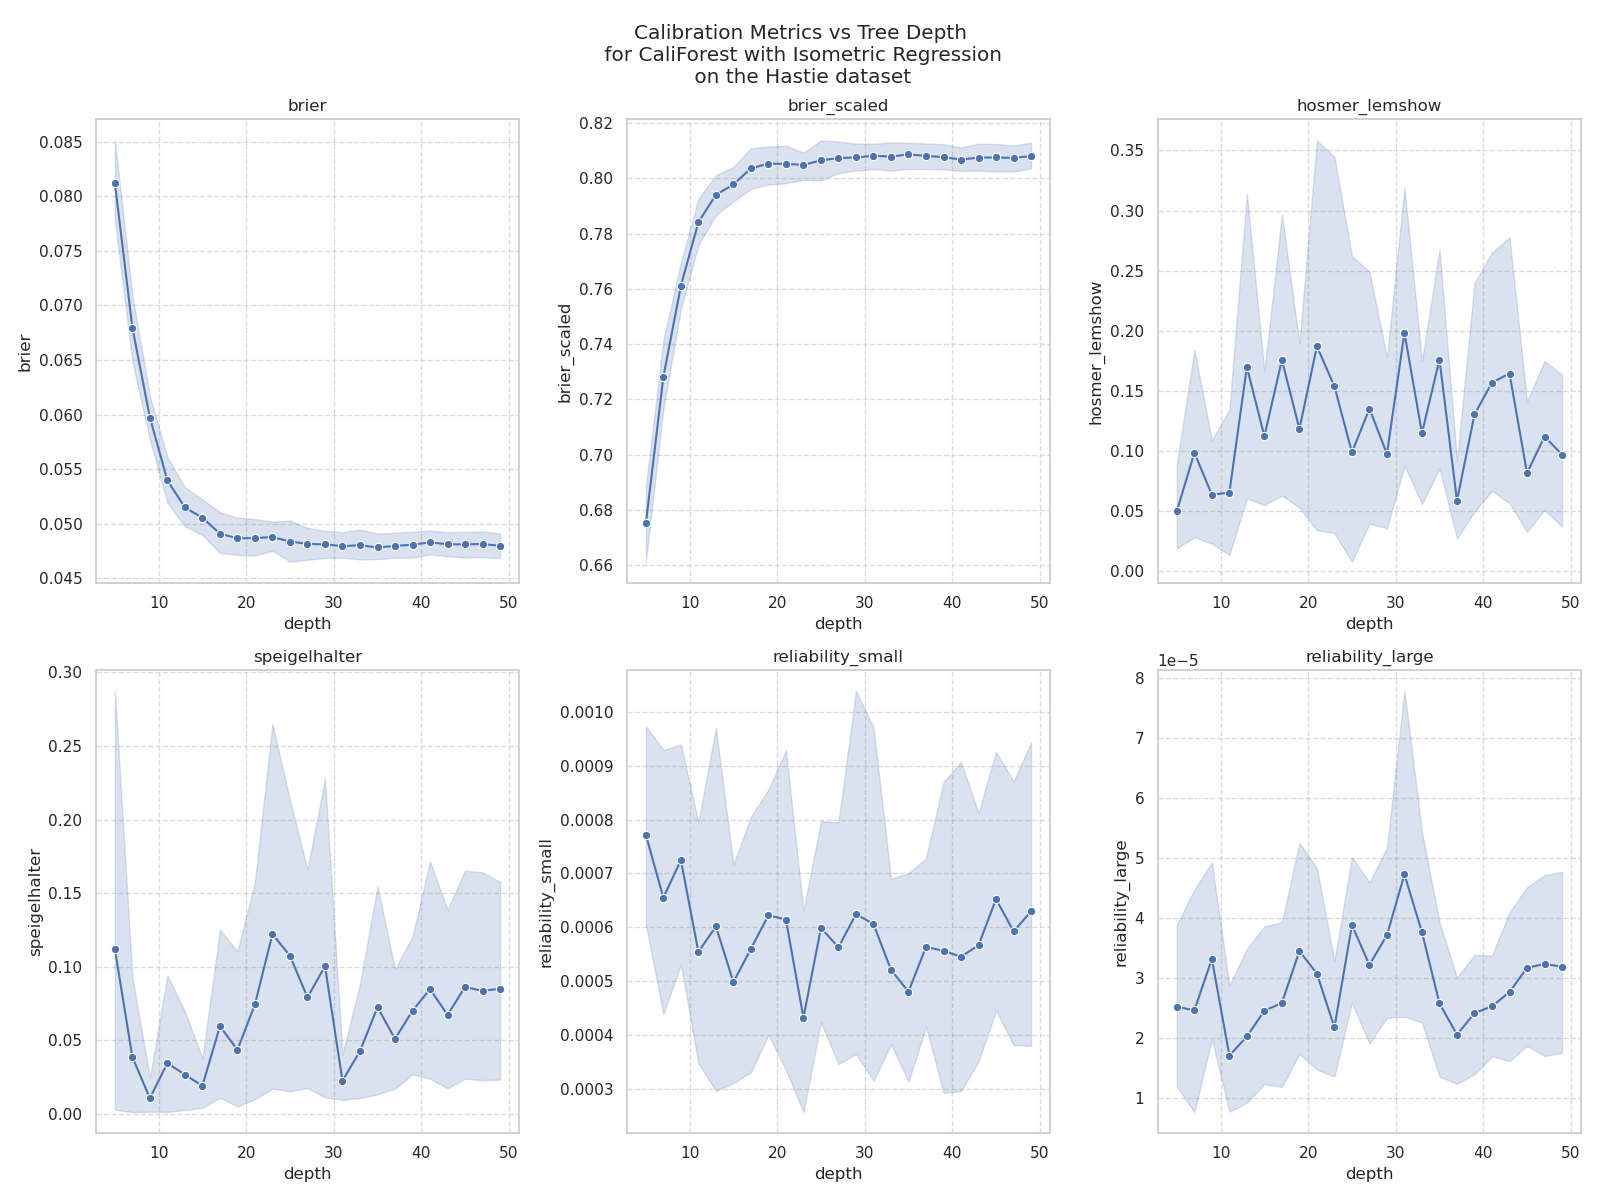

The data file committed next to this chart (first rows):
depth, dataset, model, random_seed, auc, brier, brier_scaled, hosmer_lemshow, speigelhalter, reliability_small, reliability_large
5, hastie, CF-Iso, 0, 0.9629, 0.07806, 0.6875, 0.1467, 0.001186, 0.000443, 6.552657985315112e-06
5, hastie, CF-Iso, 1, 0.9577, 0.08333, 0.6665, 0.1669, 0.02468, 0.0004164, 6.8897694290296475e-06
5, hastie, CF-Iso, 2, 0.9514, 0.08947, 0.6421, 0.0687, 0.2361, 0.000532, 6.055473112366099e-07
5, hastie, CF-Iso, 3, 0.9469, 0.09175, 0.6329, 0.0201, 0.8544, 0.0007467, 2.2424473445934514e-07
5, hastie, CF-Iso, 4, 0.9622, 0.07916, 0.6832, 0.06572, 0.002961, 0.0005147, 5.619921711416329e-05
5, hastie, CF-Iso, 5, 0.9654, 0.07605, 0.6957, 2.8478446506552402e-05, 2.0601281982408009e-07, 0.001384, 4.208041751812631e-05
5, hastie, CF-Iso, 6, 0.9632, 0.0785, 0.686, 0.001586, 1.4412218668565289e-05, 0.0007399, 3.0873269614586584e-05
5, hastie, CF-Iso, 7, 0.9665, 0.07442, 0.7023, 9.036736105139109e-05, 9.699989074789791e-08, 0.0008642, 5.529281547474188e-05
5, hastie, CF-Iso, 8, 0.9563, 0.08495, 0.6601, 6.467824423572743e-05, 4.492255539608144e-05, 0.001159, 6.103701517861905e-07
5, hastie, CF-Iso, 9, 0.9647, 0.07639, 0.6944, 0.02677, 0.0003057, 0.0009183, 5.2602673583482444e-05
7, hastie, CF-Iso, 0, 0.9701, 0.07022, 0.7189, 0.08483, 0.02727, 0.0003995, 1.868360159645299e-05
7, hastie, CF-Iso, 1, 0.971, 0.06929, 0.7227, 0.117, 0.003135, 0.0003679, 1.012702924604615e-06
7, hastie, CF-Iso, 2, 0.9661, 0.0743, 0.7028, 0.3313, 0.2699, 0.000102, 2.1977921082374215e-07
7, hastie, CF-Iso, 3, 0.9673, 0.07294, 0.7081, 0.3652, 0.0828, 0.0004645, 2.768027648919481e-05
7, hastie, CF-Iso, 4, 0.976, 0.06247, 0.75, 0.01184, 0.0003766, 0.0008181, 5.71382743611992e-05
7, hastie, CF-Iso, 5, 0.9725, 0.06816, 0.7273, 0.007838, 0.0003101, 0.0008203, 3.125900033771411e-05
7, hastie, CF-Iso, 6, 0.9712, 0.06918, 0.7233, 0.01649, 2.2184844856293127e-05, 0.000698, 6.392413028041952e-06
7, hastie, CF-Iso, 7, 0.9807, 0.05732, 0.7707, 1.8100633748519002e-06, 1.5214667602690564e-07, 0.001668, 0.0001008
7, hastie, CF-Iso, 8, 0.9686, 0.07192, 0.7122, 0.0, 0.001642, 0.0004672, 2.4340491998838066e-06
7, hastie, CF-Iso, 9, 0.9742, 0.06375, 0.745, 0.05068, 9.545065281651358e-05, 0.000743, 2.7360389664222197e-08
9, hastie, CF-Iso, 0, 0.9744, 0.06488, 0.7403, 0.003706, 0.00376, 0.001081, 2.1278495905387902e-05
9, hastie, CF-Iso, 1, 0.9779, 0.05956, 0.7616, 0.1929, 0.02352, 0.0002732, 2.1229527268447646e-05
9, hastie, CF-Iso, 2, 0.9779, 0.05934, 0.7626, 0.0008965, 0.0003023, 0.001249, 3.288754351420993e-05
9, hastie, CF-Iso, 3, 0.9754, 0.0629, 0.7483, 0.01861, 0.004128, 0.0005169, 1.7605907729934274e-05
9, hastie, CF-Iso, 4, 0.979, 0.05853, 0.7658, 0.0424, 0.0636, 0.0006541, 7.780437662157087e-05
9, hastie, CF-Iso, 5, 0.9817, 0.05493, 0.7802, 0.002828, 1.2599696670800651e-05, 0.0008306, 4.375768103142887e-05
9, hastie, CF-Iso, 6, 0.9773, 0.06079, 0.7568, 0.1737, 0.001484, 0.0004663, 6.472662181032976e-06
9, hastie, CF-Iso, 7, 0.9824, 0.05492, 0.7803, 0.0002127, 1.4893493273648003e-06, 0.001243, 7.347772143713815e-05
9, hastie, CF-Iso, 8, 0.9748, 0.06385, 0.7445, 0.1245, 0.009883, 0.0003991, 2.773583337414611e-05
9, hastie, CF-Iso, 9, 0.9793, 0.05747, 0.7701, 0.07442, 0.0002631, 0.0005338, 9.366420376423663e-06
11, hastie, CF-Iso, 0, 0.9771, 0.06089, 0.7563, 0.05719, 0.3015, 0.0003745, 8.56255790437103e-06
11, hastie, CF-Iso, 1, 0.9807, 0.05472, 0.781, 0.06749, 0.00247, 0.0003748, 4.296996012072607e-06
11, hastie, CF-Iso, 2, 0.9801, 0.05561, 0.7776, 0.0, 0.002825, 0.0005044, 7.353526407227957e-06
11, hastie, CF-Iso, 3, 0.9805, 0.05613, 0.7754, 0.2708, 0.002218, 0.0003008, 1.8829297964874932e-06
11, hastie, CF-Iso, 4, 0.983, 0.05316, 0.7872, 0.01029, 0.003189, 0.0005666, 3.459467826965328e-05
11, hastie, CF-Iso, 5, 0.9841, 0.05104, 0.7958, 0.0, 5.919659539913087e-05, 0.001041, 2.499339668686097e-05
11, hastie, CF-Iso, 6, 0.9835, 0.05223, 0.791, 0.01994, 3.2426291525218023e-06, 0.0005173, 2.4653896094261167e-05
11, hastie, CF-Iso, 7, 0.9865, 0.04737, 0.8105, 8.012152058745059e-05, 1.595616230951072e-07, 0.001421, 5.512211694285468e-05
11, hastie, CF-Iso, 8, 0.9804, 0.05481, 0.7807, 0.0, 0.03129, 0.0001985, 1.4402967963932753e-07
11, hastie, CF-Iso, 9, 0.982, 0.0536, 0.7856, 0.2269, 0.002444, 0.0002417, 8.552686918269252e-06
13, hastie, CF-Iso, 0, 0.9787, 0.05779, 0.7687, 0.7, 0.2158, 0.0001414, 1.601813882153723e-05
13, hastie, CF-Iso, 1, 0.9837, 0.05154, 0.7937, 0.052, 0.001079, 0.0002501, 2.053280340414773e-06
13, hastie, CF-Iso, 2, 0.9821, 0.05236, 0.7906, 0.08024, 0.001843, 0.0006538, 2.407989670904554e-05
13, hastie, CF-Iso, 3, 0.982, 0.05361, 0.7855, 0.2036, 0.001407, 0.0002816, 1.1998759187603578e-06
13, hastie, CF-Iso, 4, 0.9829, 0.05195, 0.7921, 0.0412, 0.01837, 0.0003473, 4.458089229262e-05
13, hastie, CF-Iso, 5, 0.9859, 0.04839, 0.8064, 0.0, 2.1948439772399516e-06, 0.001853, 1.1607970427033808e-05
13, hastie, CF-Iso, 6, 0.983, 0.05214, 0.7914, 0.3109, 0.0123, 0.0002381, 3.268293567142294e-07
13, hastie, CF-Iso, 7, 0.9874, 0.04603, 0.8159, 2.7440448772786397e-05, 6.546265061784789e-07, 0.001344, 7.122613902628952e-05
13, hastie, CF-Iso, 8, 0.9833, 0.05089, 0.7964, 0.2887, 0.01398, 0.0002493, 1.3014567814206167e-05
13, hastie, CF-Iso, 9, 0.9842, 0.05014, 0.7994, 0.02122, 0.001731, 0.0006571, 1.799310918122993e-05
15, hastie, CF-Iso, 0, 0.9801, 0.05607, 0.7756, 0.1434, 0.08339, 0.0003049, 7.983306914226634e-06
15, hastie, CF-Iso, 1, 0.9824, 0.05198, 0.792, 0.0, 0.01346, 0.000376, 4.020846386085404e-05
15, hastie, CF-Iso, 2, 0.9828, 0.0518, 0.7928, 0.1713, 0.007668, 0.0004503, 1.402750983353652e-05
15, hastie, CF-Iso, 3, 0.9826, 0.05265, 0.7893, 0.2303, 0.005934, 0.0001851, 5.042141810149909e-06
15, hastie, CF-Iso, 4, 0.9845, 0.04867, 0.8052, 0.08332, 0.001762, 0.0005877, 5.2098529451387864e-05
15, hastie, CF-Iso, 5, 0.9855, 0.04824, 0.807, 0.001721, 4.912804646560561e-07, 0.001164, 1.605798149886422e-06
15, hastie, CF-Iso, 6, 0.9839, 0.05052, 0.7979, 0.05442, 0.000234, 0.0003469, 1.55784653393597e-05
15, hastie, CF-Iso, 7, 0.987, 0.04663, 0.8135, 0.0002451, 7.342177783515464e-05, 0.001091, 7.340762163131784e-05
15, hastie, CF-Iso, 8, 0.9832, 0.05048, 0.798, 0.2272, 0.0553, 0.0001918, 1.947586283203664e-05
15, hastie, CF-Iso, 9, 0.9852, 0.04841, 0.8063, 0.2087, 0.0235, 0.0002827, 1.5788858913177112e-05
... 170 more rows
